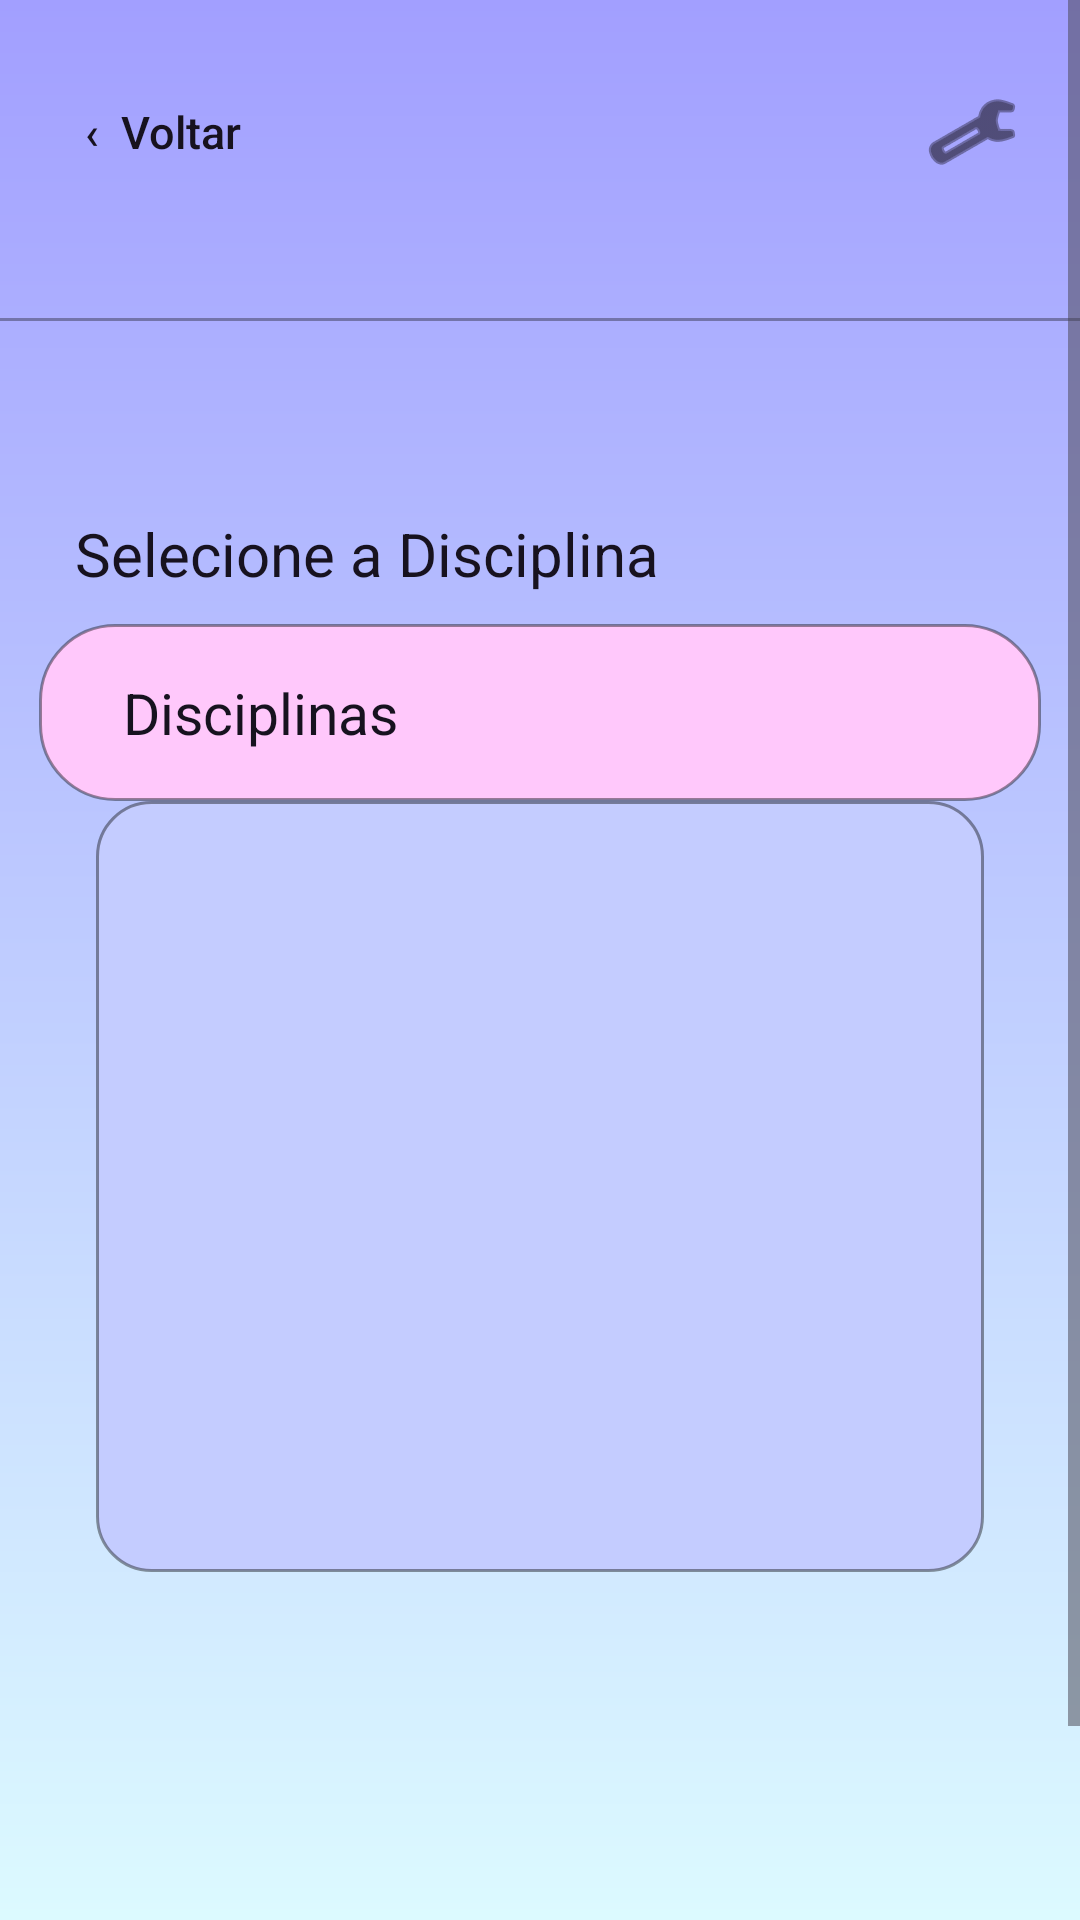

The Android layout XML behind this screen, and the referenced resources:
<!-- AndroidManifest.xml: application theme Theme.FocaAi -->
<!-- res/layout/activity_iniciar_sessao.xml -->
<?xml version="1.0" encoding="utf-8"?>
<ScrollView xmlns:android="http://schemas.android.com/apk/res/android"
    android:id="@+id/main"
    android:layout_width="match_parent"
    android:layout_height="match_parent"
    android:background="@drawable/bg_foca_gradient"
    android:fillViewport="true"
    android:clipToPadding="false"
    android:scrollbars="vertical">
<androidx.constraintlayout.widget.ConstraintLayout xmlns:android="http://schemas.android.com/apk/res/android"
    xmlns:app="http://schemas.android.com/apk/res-auto"
    xmlns:tools="http://schemas.android.com/tools"
    android:layout_width="match_parent" android:minHeight="650dp"
    android:layout_height="wrap_content"
   
    tools:context=".activities.IniciarSessaoActivity">

    <Button
        android:id="@+id/btnVoltarIniciarSessao"
        android:layout_width="wrap_content"
        android:layout_height="48dp"
        android:background="@android:color/transparent"
        android:text="‹  Voltar"
        android:textAllCaps="false"
        android:textColor="@color/foca_text"
        android:textSize="15sp"
        app:backgroundTint="@null"
        app:layout_constraintStart_toStartOf="parent"
        app:layout_constraintTop_toTopOf="parent"
        android:layout_marginStart="10dp"
        android:layout_marginTop="20dp" />

    <ImageButton
        android:id="@+id/btnConfiguracoesIniciarSessao"
        android:layout_width="48dp"
        android:layout_height="48dp"
        android:background="@android:color/transparent"
        android:contentDescription="Configurações"
        android:src="@android:drawable/ic_menu_preferences"
        app:tint="@color/foca_text"
        app:layout_constraintEnd_toEndOf="parent"
        app:layout_constraintTop_toTopOf="parent"
        android:layout_marginEnd="12dp"
        android:layout_marginTop="20dp" />

    <View
        android:layout_width="match_parent"
        android:layout_height="1dp"
        android:background="#55000000"
        android:layout_marginTop="106dp"
        app:layout_constraintTop_toTopOf="parent" />

    <TextView
        android:id="@+id/txtSelecioneDisciplina"
        android:layout_width="wrap_content"
        android:layout_height="wrap_content"
        android:layout_marginStart="25dp"
        android:layout_marginTop="103dp"
        android:text="Selecione a Disciplina"
        android:textColor="@color/foca_text"
        android:textSize="20sp"
        app:layout_constraintStart_toStartOf="parent"
        app:layout_constraintTop_toBottomOf="@id/btnVoltarIniciarSessao" />

    <TextView
        android:id="@+id/txtCabecalhoDisciplinas"
        android:layout_width="0dp"
        android:layout_height="59dp"
        android:layout_marginStart="13dp"
        android:layout_marginEnd="13dp"
        android:layout_marginTop="10dp"
        android:background="@drawable/button_foca_pink"
        android:gravity="center_vertical"
        android:paddingStart="28dp"
        android:text="Disciplinas"
        android:textColor="@color/foca_text"
        android:textSize="19sp"
        app:layout_constraintTop_toBottomOf="@id/txtSelecioneDisciplina"
        app:layout_constraintStart_toStartOf="parent"
        app:layout_constraintEnd_toEndOf="parent" />

    <LinearLayout
        android:id="@+id/listaDisciplinas"
        android:layout_width="0dp"
        android:layout_height="257dp"
        android:layout_marginStart="32dp"
        android:layout_marginEnd="32dp"
        android:background="@drawable/card_lista_foca"
        android:orientation="vertical"
        app:layout_constraintTop_toBottomOf="@id/txtCabecalhoDisciplinas"
        app:layout_constraintStart_toStartOf="parent"
        app:layout_constraintEnd_toEndOf="parent">

        <RadioGroup
            android:id="@+id/grupoDisciplinas"
            android:layout_width="match_parent"
            android:layout_height="match_parent"
            android:orientation="vertical"
            android:paddingStart="10dp"
            android:paddingEnd="10dp"/>
    </LinearLayout>

    <Button
        android:id="@+id/btnIniciarSessao"
        android:layout_width="0dp"
        android:layout_height="68dp"
        android:layout_marginStart="55dp"
        android:layout_marginEnd="55dp"
        android:layout_marginTop="120dp"
        android:background="@drawable/button_foca_pink"
        android:text="▶   Iniciar Sessão"
        android:textAllCaps="false"
        android:textColor="@color/foca_text"
        android:textSize="19sp"
        app:backgroundTint="@null"
        app:layout_constraintTop_toBottomOf="@id/listaDisciplinas"
        app:layout_constraintStart_toStartOf="parent"
        app:layout_constraintEnd_toEndOf="parent" />


</androidx.constraintlayout.widget.ConstraintLayout>
</ScrollView>
<!-- resources referenced by this layout -->
<resources>
  <color name="foca_text">#17121F</color>
  <!-- drawable bg_foca_gradient (drawable) -->
  <?xml version="1.0" encoding="utf-8"?>
  <shape xmlns:android="http://schemas.android.com/apk/res/android" android:shape="rectangle">
      <gradient android:angle="270" android:startColor="#A29FFF" android:endColor="#DCFAFF" android:type="linear" />
  </shape>
  <!-- drawable button_foca_pink (drawable) -->
  <?xml version="1.0" encoding="utf-8"?>
  <shape xmlns:android="http://schemas.android.com/apk/res/android" android:shape="rectangle">
      <solid android:color="#FFC8FB" />
      <corners android:radius="25dp" />
      <stroke android:width="1dp" android:color="#66000000" />
  </shape>
  <!-- drawable card_lista_foca (drawable) -->
  <?xml version="1.0" encoding="utf-8"?>
  <shape xmlns:android="http://schemas.android.com/apk/res/android" android:shape="rectangle">
      <solid android:color="#C4CCFF" />
      <corners android:radius="18dp" />
      <stroke android:width="1dp" android:color="#66000000" />
  </shape>
  <style name="Theme.FocaAi" parent="Base.Theme.FocaAi" />
  <style name="Base.Theme.FocaAi" parent="Theme.Material3.DayNight.NoActionBar">
          
          
      </style>
</resources>
